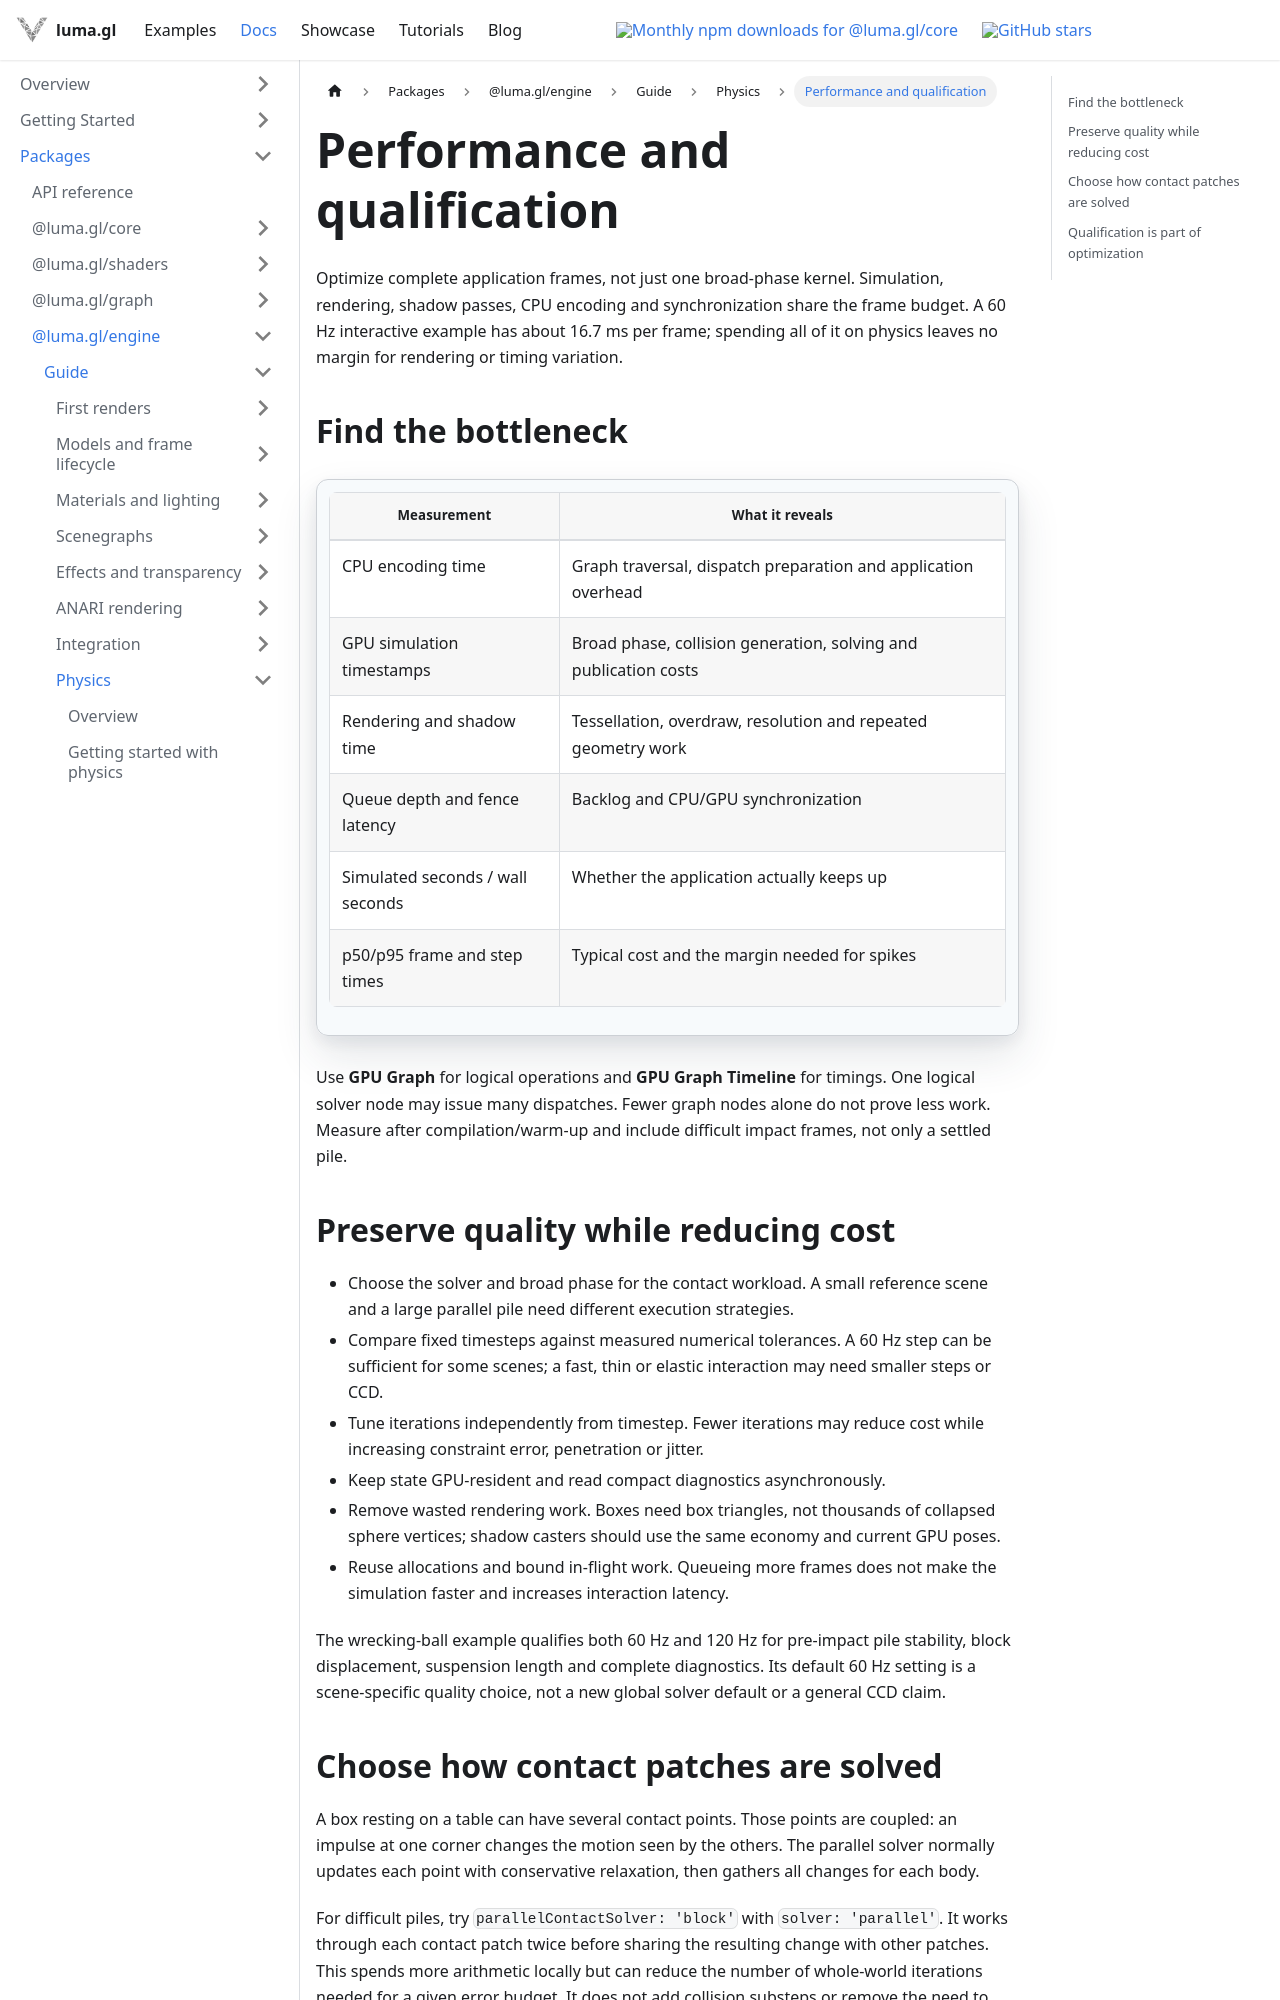

repository: visgl/luma.gl · page: next/docs/api-guide/physics/performance.html · generator: docusaurus

---
title: Performance and qualification
description: Measure complete simulation cost and retain an explicit numerical quality budget.
---

# Performance and qualification

Optimize complete application frames, not just one broad-phase kernel. Simulation,
rendering, shadow passes, CPU encoding and synchronization share the frame budget.
A 60 Hz interactive example has about 16.7 ms per frame; spending all of it on physics
leaves no margin for rendering or timing variation.

## Find the bottleneck

| Measurement | What it reveals |
| --- | --- |
| CPU encoding time | Graph traversal, dispatch preparation and application overhead |
| GPU simulation timestamps | Broad phase, collision generation, solving and publication costs |
| Rendering and shadow time | Tessellation, overdraw, resolution and repeated geometry work |
| Queue depth and fence latency | Backlog and CPU/GPU synchronization |
| Simulated seconds / wall seconds | Whether the application actually keeps up |
| p50/p95 frame and step times | Typical cost and the margin needed for spikes |

Use **GPU Graph** for logical operations and **GPU Graph Timeline** for timings. One
logical solver node may issue many dispatches. Fewer graph nodes alone do not prove less work.
Measure after compilation/warm-up and include difficult impact frames, not only a settled pile.

## Preserve quality while reducing cost

- Choose the solver and broad phase for the contact workload. A small reference scene
  and a large parallel pile need different execution strategies.
- Compare fixed timesteps against measured numerical tolerances. A 60 Hz step can be
  sufficient for some scenes; a fast, thin or elastic interaction may need smaller steps or CCD.
- Tune iterations independently from timestep. Fewer iterations may reduce cost while
  increasing constraint error, penetration or jitter.
- Keep state GPU-resident and read compact diagnostics asynchronously.
- Remove wasted rendering work. Boxes need box triangles, not thousands of collapsed
  sphere vertices; shadow casters should use the same economy and current GPU poses.
- Reuse allocations and bound in-flight work. Queueing more frames does not make the
  simulation faster and increases interaction latency.

The wrecking-ball example qualifies both 60 Hz and 120 Hz for pre-impact pile stability,
block displacement, suspension length and complete diagnostics. Its default 60 Hz setting
is a scene-specific quality choice, not a new global solver default or a general CCD claim.
